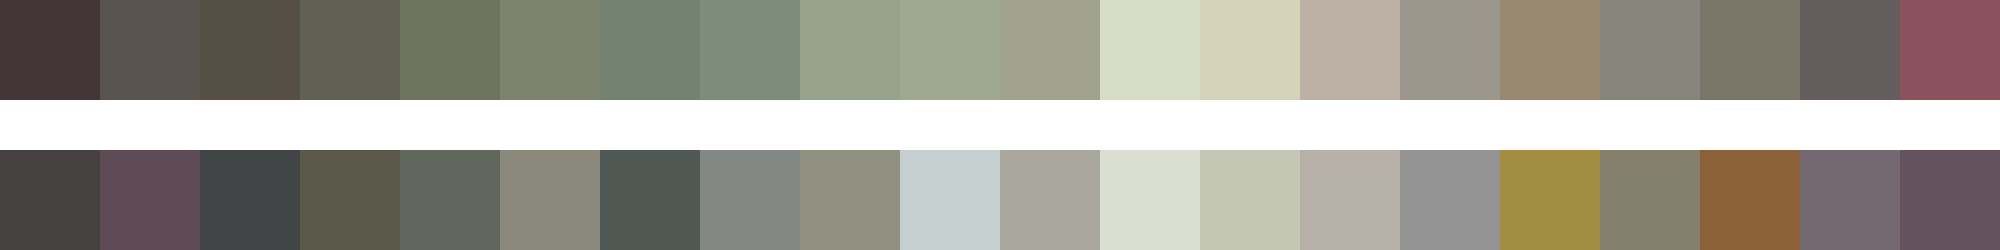

The table this chart was drawn from, first rows:
#423736	#5a5450	#554f44	#616054	#6f7461	#7e8370	#748370	#7c8d79	#96a28c	#9ea890	#a1a28d	#d7dcc7	#d6d3bb	#bdb0a5	#9c978d	#98886f	#87847b	#7a7667	#645c5d	#8b525e
#464241	#5e4b55	#414545	#5b594a	#62675e	#89887a	#505854	#848884	#919181	#c5cfcf	#aaa79f	#dbdfd2	#c4c7b4	#b7b0a9	#949494	#a38d42	#857f6e	#8d6137	#756971	#64535f
